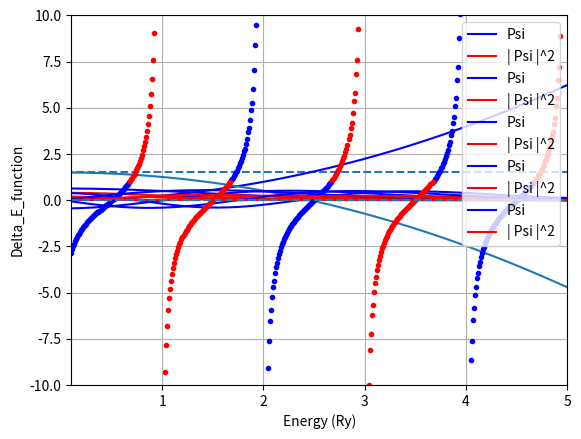

Reproduce this figure in Python.
# coding: UTF-8
"""
射撃法+ヌメロフ法による時間に依存しない一次元シュレディンガー方程式の解法
調和振動子ポテンシャル
3 Sept. 2017
"""
import numpy as np
import matplotlib.pyplot as plt


iter_max = 100
delta_x=0.01

xL0, xR0  = -10, 10

E=1.5

eps_E=0.01
#nn=4

hbar=1
omega=1
m_elec=0.5

def calc_match_pos_osci(E):
    xa =np.sqrt(2*E/(m_elec*(omega**2)))# 転回点
    return xa

xa = calc_match_pos_osci(E) # 転回点
print("xa=",xa)
#xL0, xR0  = -nn*xa, nn*xa


Nx =  int((xR0-xL0)/delta_x)

i_match = int((xa-xL0)/delta_x)  #uLとuRの一致具合をチェックする位置のインデックス。転回点に選ぶ。
nL = i_match
nR = Nx-nL

print(xL0,xR0, i_match, delta_x)
print(nL,nR)

uL = np.zeros([nL],float)
uR = np.zeros([nR],float)

print("E= ",E)
print("xL0,xR0, i_match, delta_x=",xL0,xR0, i_match, delta_x)
print("Nx, nL,nR=",Nx, nL,nR)




def V(x): #調和振動子ポテンシャル
    v = m_elec*(omega**2)*(x**2)/2
    return v

# 境界条件・初期条件セット
def set_condition_even(): # 偶関数
    uL[0]  = 0
    uR[0] = 0

    uL[1] =  1e-12
    uR[1] =  1e-12

def set_condition_odd(): # 奇関数
    uL[0]  = 0
    uR[0] = 0

    uL[1] = -1e-12
    uR[1] =  1e-12




set_condition_even()


def setk2 (E): # for E<0
    for i in range(Nx+1):
        xxL = xL0 + i*delta_x
        xxR = xR0 -  i*delta_x
        k2L[i] = (2*m_elec/hbar**2)*E-V(xxL)
        k2R[i] =(2*m_elec/hbar**2)* E-V(xxR)


def Numerov (N,delta_x,k2,u):  # ヌメロフ法による計算
    b = (delta_x**2)/12.0
    for i in range(1,N-1):
        u[i+1] = (2*u[i]*(1-5*b*k2[i])-(1+b*k2[i-1])*u[i-1])/(1+b*k2[i+1])


xL=np.zeros([Nx])
xR=np.zeros([Nx])

for i in range (Nx):
    xL[i] = xL0 + i*delta_x
    xR[i] = xR0 - i*delta_x

k2L=np.zeros([Nx+1])
k2R=np.zeros([Nx+1])

setk2(E)



def E_eval(): # 評価関数: 式(9)を参照
#    print("in E_eval")
#    print("delta_x=",delta_x)

    if uL[-1]*uR[-1] >0 : # 符号が違うと偶然logderiが一致してしまうときがあるので，同符号という条件をつける (固有値をみつけるだけなら関係ない)

        uLdash = (uL[-1]-uL[-2])/delta_x
        uRdash = (uR[-2]-uR[-1])/delta_x

        logderi_L=  uLdash/uL[-1]
        logderi_R=  uRdash/uR[-1]
   #     print("logderi_L, R=",logderi_L,logderi_R)

        return (logderi_L- logderi_R)/(logderi_L+logderi_R) #式(9)
    else:
        return False






# ポテンシャル関数のプロット
XXX= np.linspace(xL0,xR0, Nx)
POT=np.zeros([Nx])
for i in range(Nx):
    POT[i] = V(xL0 + i*delta_x)
plt.xlabel('X (Bohr)') # ｘ軸のラベル
plt.ylabel('V (X) (Ry)') # y軸のラベル
plt.hlines([E], xL0,xR0, linestyles="dashed")  #Energy
plt.plot(XXX,POT,'-',color='blue')
plt.show()
#

# k^2(x)のplot
plt.xlabel('X (Bohr)') # ｘ軸のラベル
plt.ylabel('k^2 (X) (Ry)') # y軸のラベル

XXX= np.linspace(xL0,xR0, len(k2L[:-2]))
plt.plot(XXX, k2L[:-2],'-')
plt.show()
#


def normarize_func(u):
    factor = ((xR0-xL0)/Nx)*(np.sum(u[1:-2]**2))
    return factor
def plot_eigenfunc(color_name):
    uuu=np.concatenate([uL[0:nL-2],uR[::-1]],axis=0)
    XX=np.linspace(xL0,xR0, len(uuu))

    factor=np.sqrt(normarize_func(uuu))
 #   print("fcator = ",factor)
    plt.plot(XX,uuu/factor,'-',color=color_name,label='Psi')
    plt.plot(XX,(uuu/factor)**2,'-',color='red',label='| Psi |^2')

    plt.xlabel('X (Bohr)') # ｘ軸のラベル
    plt.ylabel('') # y軸のラベル
    plt.legend(loc='upper right')
    plt.show()






# 解の探索

# 境界条件1 (偶関数)
EEmin=0.1
EEmax = 5
delta_EE=0.01

NE = int((EEmax-EEmin)/delta_EE)
Elis=[]
Solved_Eigenvalu=[]
check_Elis= []
for i in range(NE+1):
    EE=EEmin+i*(EEmax-EEmin)/NE


    xa = calc_match_pos_osci(EE) # 転回点
    i_match = int((xa-xL0)/delta_x)  #uLとuRの一致具合をチェックする位置のインデックス。転回点にえらぶ。
    nL = i_match
    nR = Nx-nL

    uL = np.zeros([nL],float)
    uR = np.zeros([nR],float)

    set_condition_even()
    setk2(EE)

    Numerov (nL,delta_x,k2L,uL)
    Numerov (nR,delta_x,k2R,uR)

    a1= E_eval()
    #print ("a1=",a1)
    if a1 :  # a1がTrueのとき
        Elis.append(EE)
        check_Elis.append(a1)
        if np.abs(a1) <= eps_E :
            print("Eigen_value = ", EE)
            Solved_Eigenvalu.append(EE)
            plot_eigenfunc("blue")

plt.plot(Elis, check_Elis, 'o',markersize=3, color='blue',linewidth=1)
plt.grid(True) #グラフの枠を作成
plt.xlim(EEmin, EEmax) # 描くxの範囲を[xmin,xmax]にする
plt.ylim(-10, 10) # 描くyの範囲を[ymin,ymax]にする
plt.hlines([0], EEmin,EEmax, linestyles="dashed")  # y=y1とy2に破線を描く
plt.xlabel('Energy (Ry)') # ｘ軸のラベル
plt.ylabel('Delta_E_function') # y軸のラベル
plt.show()

# 境界条件2 (奇関数)
EEmin=0.1
EEmax = 5
delta_EE=0.01

NE = int((EEmax-EEmin)/delta_EE)
Elis=[]
Solved_Eigenvalu=[]
check_Elis= []
for i in range(NE+1):
    EE=EEmin+i*(EEmax-EEmin)/NE


    xa = calc_match_pos_osci(EE) # 転回点
    i_match = int((xa-xL0)/delta_x)  #uLとuRの一致具合をチェックする位置のインデックス。転回点に選ぶ。
    nL = i_match
    nR = Nx-nL

    uL = np.zeros([nL],float)
    uR = np.zeros([nR],float)

    set_condition_odd()
    setk2(EE)

    Numerov (nL,delta_x,k2L,uL)
    Numerov (nR,delta_x,k2R,uR)

    a1= E_eval()
    #print ("a1=",a1)
    if a1 :  # a1がTrueのとき
        Elis.append(EE)
        check_Elis.append(a1)
        if np.abs(a1) <= eps_E :
            print("Eigen_value = ", EE)
            Solved_Eigenvalu.append(EE)
            plot_eigenfunc("blue")


plt.plot(Elis, check_Elis, 'o',markersize=3, color='red',linewidth=1)
plt.grid(True) #グラフの枠を作成
plt.xlim(EEmin, EEmax) # 描くxの範囲を[xmin,xmax]にする
plt.ylim(-10, 10) # 描くyの範囲を[ymin,ymax]にする
plt.hlines([0], EEmin,EEmax, linestyles="dashed")  # y=y1とy2に破線を描く
plt.xlabel('Energy (Ry)') # ｘ軸のラベル
plt.ylabel('Delta_E_function') # y軸のラベル
plt.show()
